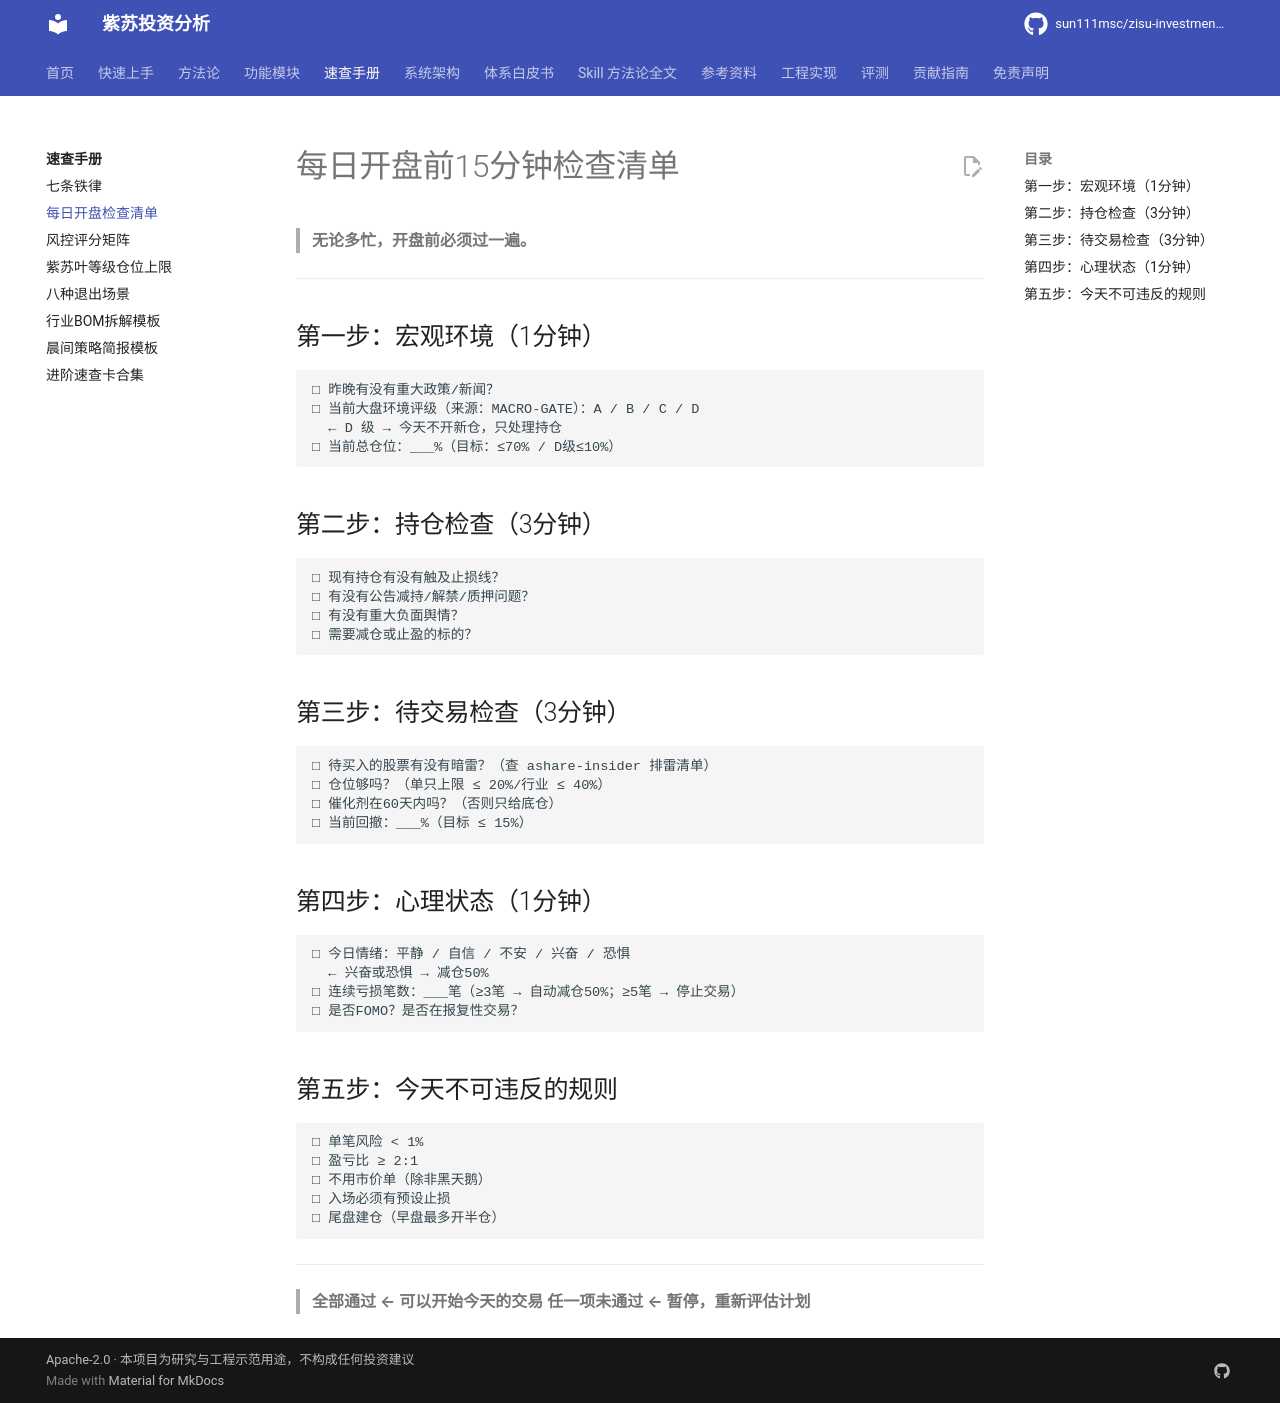

repository: sun111msc/zisu-investment-analysis · page: quickref/每日开盘检查清单/index.html · generator: mkdocs

# 每日开盘前15分钟检查清单

> **无论多忙，开盘前必须过一遍。**

---

## 第一步：宏观环境（1分钟）

```
□ 昨晚有没有重大政策/新闻？
□ 当前大盘环境评级（来源：MACRO-GATE）：A / B / C / D
  ← D 级 → 今天不开新仓，只处理持仓
□ 当前总仓位：___%（目标：≤70% / D级≤10%）
```

## 第二步：持仓检查（3分钟）

```
□ 现有持仓有没有触及止损线？
□ 有没有公告减持/解禁/质押问题？
□ 有没有重大负面舆情？
□ 需要减仓或止盈的标的？
```

## 第三步：待交易检查（3分钟）

```
□ 待买入的股票有没有暗雷？（查 ashare-insider 排雷清单）
□ 仓位够吗？（单只上限 ≤ 20%/行业 ≤ 40%）
□ 催化剂在60天内吗？（否则只给底仓）
□ 当前回撤：___%（目标 ≤ 15%）
```

## 第四步：心理状态（1分钟）

```
□ 今日情绪：平静 / 自信 / 不安 / 兴奋 / 恐惧
  ← 兴奋或恐惧 → 减仓50%
□ 连续亏损笔数：___笔（≥3笔 → 自动减仓50%；≥5笔 → 停止交易）
□ 是否FOMO？是否在报复性交易？
```

## 第五步：今天不可违反的规则

```
□ 单笔风险 < 1%
□ 盈亏比 ≥ 2:1
□ 不用市价单（除非黑天鹅）
□ 入场必须有预设止损
□ 尾盘建仓（早盘最多开半仓）
```

---

> **全部通过 ← 可以开始今天的交易**
> **任一项未通过 ← 暂停，重新评估计划**
